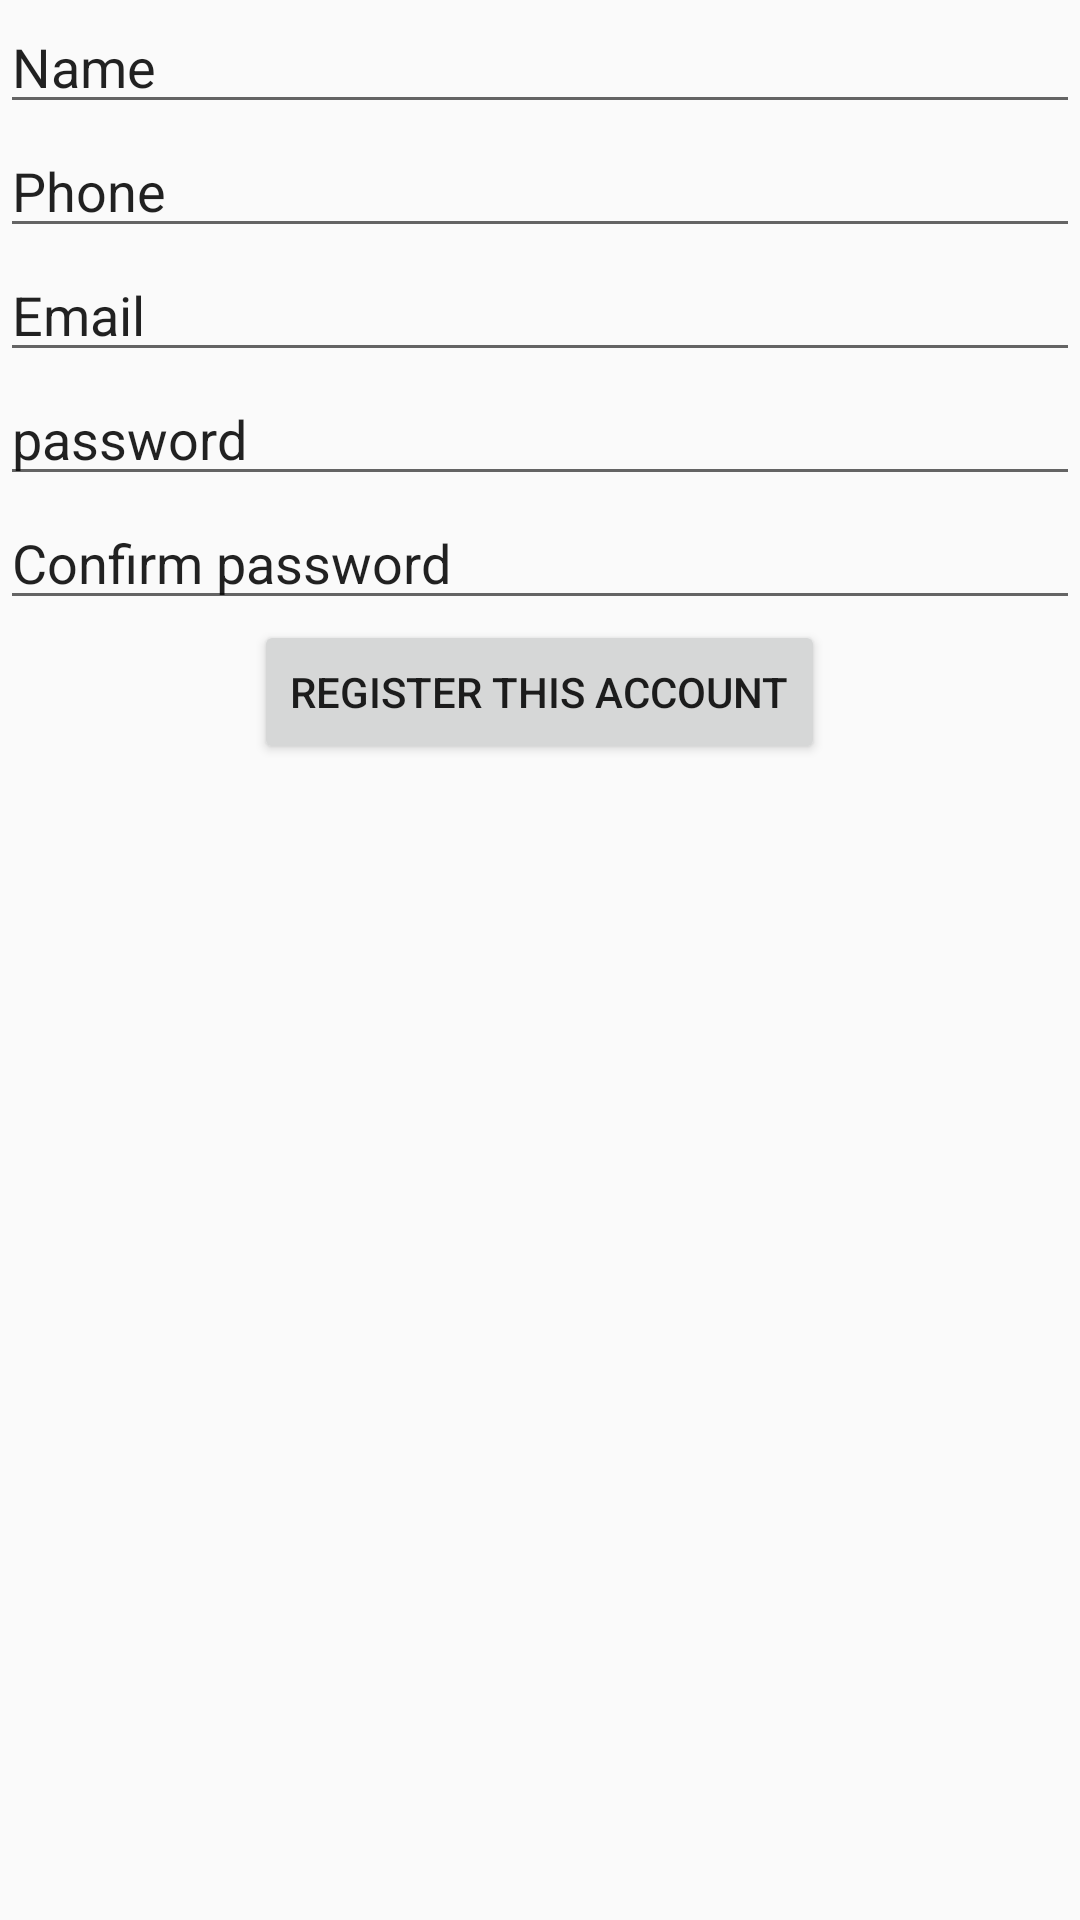

Produce the Android XML layout that renders to this screen, including the resource entries it uses.
<!-- AndroidManifest.xml: application theme AppTheme -->
<!-- res/layout/activity_register.xml -->
<?xml version="1.0" encoding="utf-8"?>
<LinearLayout
    xmlns:android="http://schemas.android.com/apk/res/android"
    xmlns:tools="http://schemas.android.com/tools"
    android:layout_width="match_parent"
    android:layout_height="match_parent"
    tools:context=".HomeActivity"
    android:orientation="vertical">


    <LinearLayout
        android:layout_width="match_parent"
        android:layout_height="263dp"
        android:layout_weight="5"
        android:orientation="vertical">


        <EditText
            android:layout_width="match_parent"
            android:layout_height="wrap_content"
            android:text="Name"/>
        <EditText
            android:layout_width="match_parent"
            android:layout_height="wrap_content"
            android:text="Phone"/>


        <EditText
            android:layout_width="match_parent"
            android:layout_height="wrap_content"
            android:text="Email"/>
        <EditText
            android:layout_width="match_parent"
            android:layout_height="wrap_content"
            android:text="password"/>
        <EditText
            android:layout_width="match_parent"
            android:layout_height="wrap_content"
            android:text="Confirm password"/>


        <Button
            android:id="@+id/button_id"
            android:layout_width="wrap_content"
            android:layout_height="wrap_content"
            android:text="register this account"
            android:layout_gravity="center" />

    </LinearLayout>
</LinearLayout>
<!-- resources referenced by this layout -->
<resources>
  <style name="AppTheme" parent="Theme.AppCompat.Light.DarkActionBar">
          
          <item name="colorPrimary">@color/colorPrimary</item>
          <item name="colorPrimaryDark">@color/colorPrimaryDark</item>
          <item name="colorAccent">@color/colorAccent</item>
      </style>
  <color name="colorPrimary">#F44336</color>
  <color name="colorPrimaryDark">#D32F2F</color>
  <color name="colorAccent">#FF4E31</color>
</resources>
